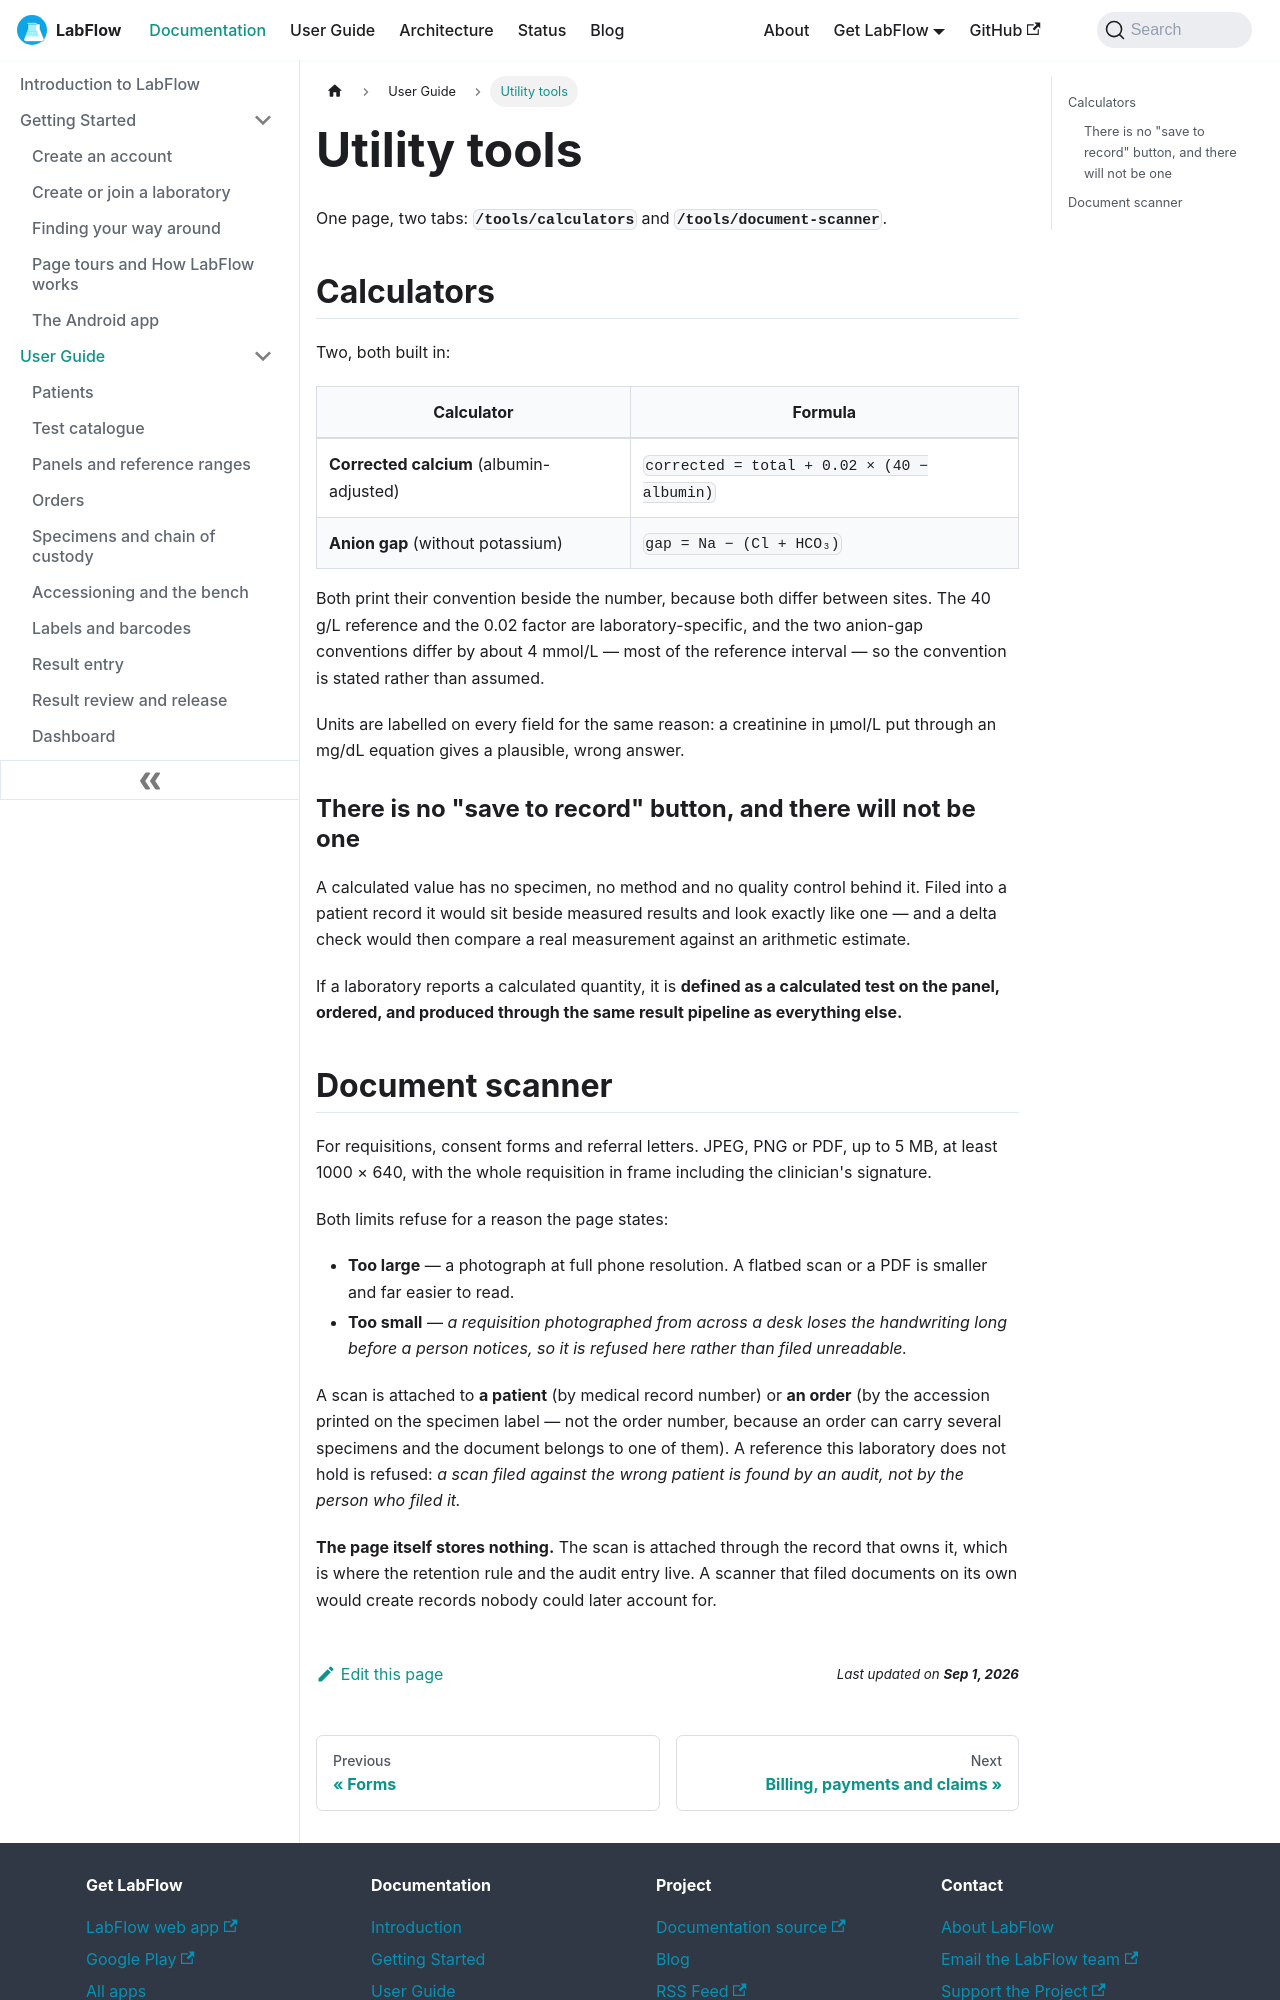

repository: aoneahsan/labflow-docs · page: docs/user-guide/tools/index.html · generator: docusaurus

---
sidebar_position: 16
slug: /user-guide/tools
title: Utility tools
description: The LabFlow utility tools — the corrected calcium and anion gap calculators, why there is no save-to-record button, and the document scanner that attaches a requisition to the record that owns it.
keywords:
  - laboratory calculator
  - corrected calcium
  - anion gap
  - document scanner
  - requisition scan
image: /img/labflow-social-card.png
---

# Utility tools

One page, two tabs: **`/tools/calculators`** and **`/tools/document-scanner`**.

## Calculators

Two, both built in:

| Calculator | Formula |
|---|---|
| **Corrected calcium** (albumin-adjusted) | `corrected = total + 0.02 × (40 − albumin)` |
| **Anion gap** (without potassium) | `gap = Na − (Cl + HCO₃)` |

Both print their convention beside the number, because both differ between sites. The 40 g/L reference and the 0.02 factor are laboratory-specific, and the two anion-gap conventions differ by about 4 mmol/L — most of the reference interval — so the convention is stated rather than assumed.

Units are labelled on every field for the same reason: a creatinine in µmol/L put through an mg/dL equation gives a plausible, wrong answer.

### There is no "save to record" button, and there will not be one

A calculated value has no specimen, no method and no quality control behind it. Filed into a patient record it would sit beside measured results and look exactly like one — and a delta check would then compare a real measurement against an arithmetic estimate.

If a laboratory reports a calculated quantity, it is **defined as a calculated test on the panel, ordered, and produced through the same result pipeline as everything else.**
